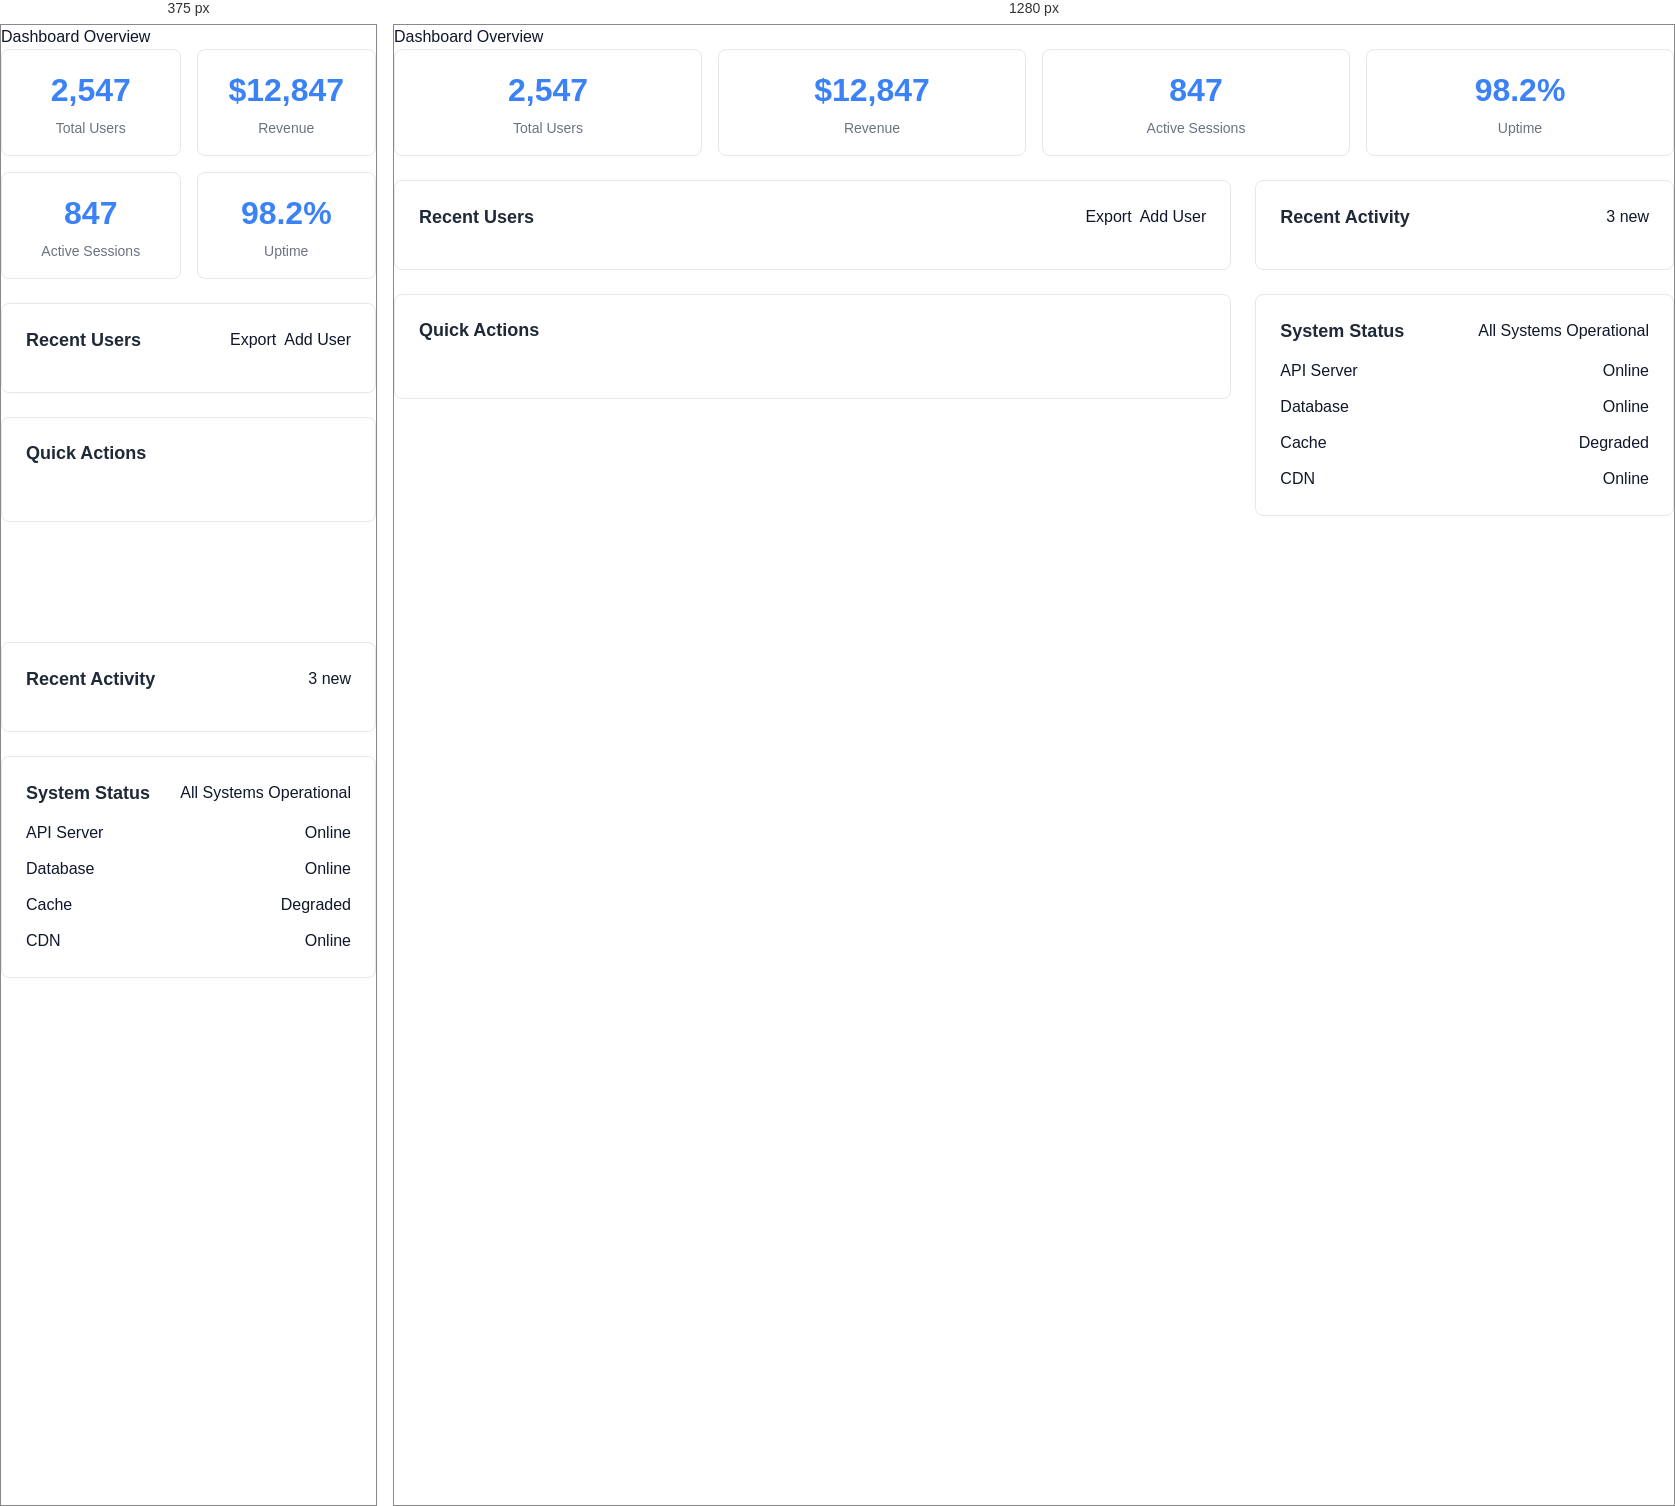
Rendered at 375 px and 1280 px, left to right.

<!-- file: dashboard-example.html -->
<!DOCTYPE html>
<html lang="en">
<head>
  <meta charset="UTF-8">
  <meta name="viewport" content="width=device-width, initial-scale=1.0">
  <title>Dashboard Example - NeoForge Component Library</title>

  <!-- Global styles -->
  <link rel="stylesheet" href="../styles/global.css">

  <!-- Component imports -->
  <script type="module" src="../components/organisms/dashboard-layout.js"></script>
  <script type="module" src="../components/organisms/notification-list.js"></script>
  <script type="module" src="../components/organisms/table/table.js"></script>
  <script type="module" src="../components/molecules/input-field/input-field.js"></script>
  <script type="module" src="../components/molecules/select-dropdown/select-dropdown.js"></script>
  <script type="module" src="../components/molecules/cta-button-row/cta-button-row.js"></script>
  <script type="module" src="../components/atoms/button/button.js"></script>
  <script type="module" src="../components/atoms/badge/badge.js"></script>

  <style>
    body {
      margin: 0;
      font-family: -apple-system, BlinkMacSystemFont, 'Segoe UI', Roboto, sans-serif;
    }

    .dashboard-content {
      padding: 0;
      height: 100%;
    }

    .content-grid {
      display: grid;
      grid-template-columns: 2fr 1fr;
      gap: 1.5rem;
      height: calc(100vh - 120px);
    }

    .main-panel {
      display: flex;
      flex-direction: column;
      gap: 1.5rem;
    }

    .side-panel {
      display: flex;
      flex-direction: column;
      gap: 1.5rem;
    }

    .card {
      background: white;
      border: 1px solid #e5e7eb;
      border-radius: 8px;
      padding: 1.5rem;
    }

    .card-header {
      display: flex;
      align-items: center;
      justify-content: space-between;
      margin-bottom: 1rem;
    }

    .card-title {
      font-size: 1.125rem;
      font-weight: 600;
      margin: 0;
      color: #1f2937;
    }

    .stats-grid {
      display: grid;
      grid-template-columns: repeat(auto-fit, minmax(150px, 1fr));
      gap: 1rem;
      margin-bottom: 1.5rem;
    }

    .stat-card {
      background: white;
      border: 1px solid #e5e7eb;
      border-radius: 8px;
      padding: 1rem;
      text-align: center;
    }

    .stat-value {
      font-size: 2rem;
      font-weight: 700;
      color: #3b82f6;
      margin: 0;
    }

    .stat-label {
      font-size: 0.875rem;
      color: #6b7280;
      margin: 0.25rem 0 0 0;
    }

    .quick-actions {
      display: flex;
      gap: 0.5rem;
      flex-wrap: wrap;
    }

    @media (max-width: 768px) {
      .content-grid {
        grid-template-columns: 1fr;
        gap: 1rem;
      }

      .stats-grid {
        grid-template-columns: repeat(2, 1fr);
      }
    }
  </style>
</head>
<body>
  <neo-dashboard-layout
    id="dashboard"
    logo-text="NeoForge"
    show-search
    show-notifications
    notification-count="3">

    <span slot="page-title">Dashboard Overview</span>

    <div class="dashboard-content">
      <!-- Stats Overview -->
      <div class="stats-grid">
        <div class="stat-card">
          <div class="stat-value">2,547</div>
          <div class="stat-label">Total Users</div>
        </div>
        <div class="stat-card">
          <div class="stat-value">$12,847</div>
          <div class="stat-label">Revenue</div>
        </div>
        <div class="stat-card">
          <div class="stat-value">847</div>
          <div class="stat-label">Active Sessions</div>
        </div>
        <div class="stat-card">
          <div class="stat-value">98.2%</div>
          <div class="stat-label">Uptime</div>
        </div>
      </div>

      <!-- Main Content Grid -->
      <div class="content-grid">
        <!-- Main Panel -->
        <div class="main-panel">
          <!-- Recent Users Table -->
          <div class="card">
            <div class="card-header">
              <h2 class="card-title">Recent Users</h2>
              <div class="quick-actions">
                <neo-button variant="outline" size="sm">Export</neo-button>
                <neo-button variant="primary" size="sm">Add User</neo-button>
              </div>
            </div>

            <neo-table
              id="usersTable"
              selectable
              sortable
              searchable>
            </neo-table>
          </div>

          <!-- Quick Actions Form -->
          <div class="card">
            <div class="card-header">
              <h2 class="card-title">Quick Actions</h2>
            </div>

            <form id="quickActionForm">
              <div style="display: grid; grid-template-columns: 1fr 1fr; gap: 1rem; margin-bottom: 1rem;">
                <neo-input-field
                  label="User Name"
                  name="userName"
                  placeholder="Enter user name"
                  required>
                </neo-input-field>

                <neo-select-dropdown
                  label="Role"
                  name="role"
                  placeholder="Select role"
                  searchable>
                </neo-select-dropdown>
              </div>

              <neo-cta-button-row
                alignment="right"
                id="formActions">
              </neo-cta-button-row>
            </form>
          </div>
        </div>

        <!-- Side Panel -->
        <div class="side-panel">
          <!-- Notifications -->
          <div class="card">
            <div class="card-header">
              <h2 class="card-title">Recent Activity</h2>
              <neo-badge variant="primary" size="sm">3 new</neo-badge>
            </div>

            <neo-notification-list
              id="notifications"
              group-by-date
              show-actions
              show-avatars
              max-height="400">
            </neo-notification-list>
          </div>

          <!-- System Status -->
          <div class="card">
            <div class="card-header">
              <h2 class="card-title">System Status</h2>
              <neo-badge variant="success" size="sm">All Systems Operational</neo-badge>
            </div>

            <div style="display: flex; flex-direction: column; gap: 0.75rem;">
              <div style="display: flex; justify-content: space-between; align-items: center;">
                <span>API Server</span>
                <neo-badge variant="success" size="sm">Online</neo-badge>
              </div>
              <div style="display: flex; justify-content: space-between; align-items: center;">
                <span>Database</span>
                <neo-badge variant="success" size="sm">Online</neo-badge>
              </div>
              <div style="display: flex; justify-content: space-between; align-items: center;">
                <span>Cache</span>
                <neo-badge variant="warning" size="sm">Degraded</neo-badge>
              </div>
              <div style="display: flex; justify-content: space-between; align-items: center;">
                <span>CDN</span>
                <neo-badge variant="success" size="sm">Online</neo-badge>
              </div>
            </div>
          </div>
        </div>
      </div>
    </div>
  </neo-dashboard-layout>

  <script type="module">
    // Dashboard setup
    const dashboard = document.getElementById('dashboard');

    // Configure dashboard
    dashboard.user = {
      name: 'John Doe',
      email: '[email-redacted]',
      avatar: 'https://ui-avatars.com/api/?name=John+Doe&background=3b82f6&color=fff',
      role: 'Administrator',
      status: 'online'
    };

    dashboard.navigationItems = [
      {
        href: '/dashboard',
        text: 'Dashboard',
        icon: 'home',
        active: true
      },
      {
        href: '/users',
        text: 'Users',
        icon: 'users',
        badge: '247'
      },
      {
        href: '/analytics',
        text: 'Analytics',
        icon: 'bar-chart'
      },
      {
        href: '/settings',
        text: 'Settings',
        icon: 'settings'
      },
      {
        href: '/help',
        text: 'Help & Support',
        icon: 'help-circle',
        badge: '2',
        badgeVariant: 'warning'
      }
    ];

    dashboard.quickActions = [
      { icon: 'plus', title: 'Add New', text: 'Add New' },
      { icon: 'download', title: 'Export Data', text: 'Export' },
      { icon: 'refresh-cw', title: 'Refresh', text: 'Refresh' }
    ];

    // Configure users table
    const usersTable = document.getElementById('usersTable');
    usersTable.columns = [
      {
        key: 'name',
        title: 'Name',
        sortable: true,
        type: 'avatar'
      },
      {
        key: 'email',
        title: 'Email',
        sortable: true
      },
      {
        key: 'role',
        title: 'Role',
        type: 'badge'
      },
      {
        key: 'status',
        title: 'Status',
        type: 'badge'
      },
      {
        key: 'lastSeen',
        title: 'Last Seen',
        sortable: true,
        type: 'date'
      },
      {
        key: 'actions',
        title: 'Actions',
        type: 'actions'
      }
    ];

    usersTable.data = [
      {
        id: '1',
        name: { name: 'Alice Johnson', avatar: 'https://ui-avatars.com/api/?name=Alice+Johnson&background=10b981&color=fff' },
        email: '[email-redacted]',
        role: { text: 'Admin', variant: 'error' },
        status: { text: 'Online', variant: 'success' },
        lastSeen: new Date(Date.now() - 1000 * 60 * 5).toISOString(),
        actions: [
          { icon: 'edit', action: 'edit' },
          { icon: 'trash', action: 'delete' }
        ]
      },
      {
        id: '2',
        name: { name: 'Bob Smith', avatar: 'https://ui-avatars.com/api/?name=Bob+Smith&background=f59e0b&color=fff' },
        email: '[email-redacted]',
        role: { text: 'User', variant: 'secondary' },
        status: { text: 'Away', variant: 'warning' },
        lastSeen: new Date(Date.now() - 1000 * 60 * 15).toISOString(),
        actions: [
          { icon: 'edit', action: 'edit' },
          { icon: 'trash', action: 'delete' }
        ]
      },
      {
        id: '3',
        name: { name: 'Carol Davis', avatar: 'https://ui-avatars.com/api/?name=Carol+Davis&background=ef4444&color=fff' },
        email: '[email-redacted]',
        role: { text: 'Moderator', variant: 'warning' },
        status: { text: 'Offline', variant: 'neutral' },
        lastSeen: new Date(Date.now() - 1000 * 60 * 60 * 2).toISOString(),
        actions: [
          { icon: 'edit', action: 'edit' },
          { icon: 'trash', action: 'delete' }
        ]
      }
    ];

    usersTable.bulkActions = [
      { id: 'delete', text: 'Delete Selected', variant: 'error' },
      { id: 'export', text: 'Export Selected', variant: 'outline' }
    ];

    // Configure role dropdown
    const roleSelect = document.querySelector('neo-select-dropdown[name="role"]');
    roleSelect.options = [
      { value: 'admin', label: 'Administrator' },
      { value: 'moderator', label: 'Moderator' },
      { value: 'user', label: 'User' },
      { value: 'guest', label: 'Guest' }
    ];

    // Configure form actions
    const formActions = document.getElementById('formActions');
    formActions.actions = [
      {
        id: 'reset',
        text: 'Reset',
        variant: 'outline',
        type: 'reset'
      },
      {
        id: 'save',
        text: 'Create User',
        variant: 'primary',
        type: 'submit',
        primary: true
      }
    ];

    // Configure notifications
    const notifications = document.getElementById('notifications');
    notifications.notifications = [
      {
        id: '1',
        title: 'New User Registration',
        message: 'Alice Johnson has joined your organization',
        type: 'info',
        timestamp: new Date(Date.now() - 1000 * 60 * 5).toISOString(),
        read: false,
        user: {
          name: 'Alice Johnson',
          avatar: 'https://ui-avatars.com/api/?name=Alice+Johnson&background=10b981&color=fff'
        }
      },
      {
        id: '2',
        title: 'System Update',
        message: 'System maintenance completed successfully',
        type: 'success',
        timestamp: new Date(Date.now() - 1000 * 60 * 30).toISOString(),
        read: false,
        user: {
          name: 'System',
          avatar: 'https://ui-avatars.com/api/?name=System&background=6b7280&color=fff'
        }
      },
      {
        id: '3',
        title: 'Performance Alert',
        message: 'Cache server response time is above normal',
        type: 'warning',
        timestamp: new Date(Date.now() - 1000 * 60 * 60).toISOString(),
        read: true,
        user: {
          name: 'Monitoring',
          avatar: 'https://ui-avatars.com/api/?name=Monitor&background=f59e0b&color=fff'
        }
      }
    ];

    notifications.bulkActions = [
      { id: 'mark-read', text: 'Mark as Read', variant: 'outline' },
      { id: 'delete', text: 'Delete', variant: 'error' }
    ];

    // Event handlers
    dashboard.addEventListener('neo-dashboard-navigate', (e) => {
      console.log('Navigation:', e.detail);
      // Handle navigation
    });

    dashboard.addEventListener('neo-dashboard-search', (e) => {
      console.log('Search:', e.detail);
      // Handle search
    });

    dashboard.addEventListener('neo-dashboard-notification-click', (e) => {
      console.log('Notifications clicked');
      // Handle notification panel toggle
    });

    dashboard.addEventListener('neo-dashboard-user-menu', (e) => {
      console.log('User menu action:', e.detail);
      // Handle user menu actions
    });

    usersTable.addEventListener('neo-table-row-click', (e) => {
      console.log('User row clicked:', e.detail.row);
      // Navigate to user details
    });

    usersTable.addEventListener('neo-table-bulk-action', (e) => {
      console.log('Bulk action:', e.detail);
      // Handle bulk actions
    });

    notifications.addEventListener('neo-notification-click', (e) => {
      console.log('Notification clicked:', e.detail.notification);
      // Handle notification click
    });

    notifications.addEventListener('neo-bulk-action', (e) => {
      console.log('Notification bulk action:', e.detail);
      // Handle notification bulk actions
    });

    // Form handling
    const form = document.getElementById('quickActionForm');
    formActions.addEventListener('neo-action-click', (e) => {
      const { action } = e.detail;

      if (action.id === 'save') {
        const formData = new FormData(form);
        const userData = {
          userName: formData.get('userName'),
          role: formData.get('role')
        };

        console.log('Creating user:', userData);

        // Add to table
        const newUser = {
          id: Date.now().toString(),
          name: { name: userData.userName, avatar: `https://ui-avatars.com/api/?name=${encodeURIComponent(userData.userName)}&background=random` },
          email: `${userData.userName.toLowerCase().replace(/\s+/g, '.')}@example.com`,
          role: { text: userData.role, variant: 'secondary' },
          status: { text: 'Online', variant: 'success' },
          lastSeen: new Date().toISOString(),
          actions: [
            { icon: 'edit', action: 'edit' },
            { icon: 'trash', action: 'delete' }
          ]
        };

        usersTable.data = [...usersTable.data, newUser];
        form.reset();

        // Show success notification
        const newNotification = {
          id: Date.now().toString(),
          title: 'User Created',
          message: `Successfully created user ${userData.userName}`,
          type: 'success',
          timestamp: new Date().toISOString(),
          read: false,
          user: {
            name: 'System',
            avatar: 'https://ui-avatars.com/api/?name=System&background=10b981&color=fff'
          }
        };

        notifications.notifications = [newNotification, ...notifications.notifications];
        dashboard.notificationCount += 1;

      } else if (action.id === 'reset') {
        form.reset();
      }
    });

    // Simulate real-time updates
    setInterval(() => {
      // Randomly update user statuses
      const users = [...usersTable.data];
      const randomUser = users[Math.floor(Math.random() * users.length)];
      const statuses = [
        { text: 'Online', variant: 'success' },
        { text: 'Away', variant: 'warning' },
        { text: 'Busy', variant: 'error' },
        { text: 'Offline', variant: 'neutral' }
      ];

      randomUser.status = statuses[Math.floor(Math.random() * statuses.length)];
      randomUser.lastSeen = new Date().toISOString();

      usersTable.data = users;
    }, 30000); // Update every 30 seconds
  </script>
</body>
</html>
